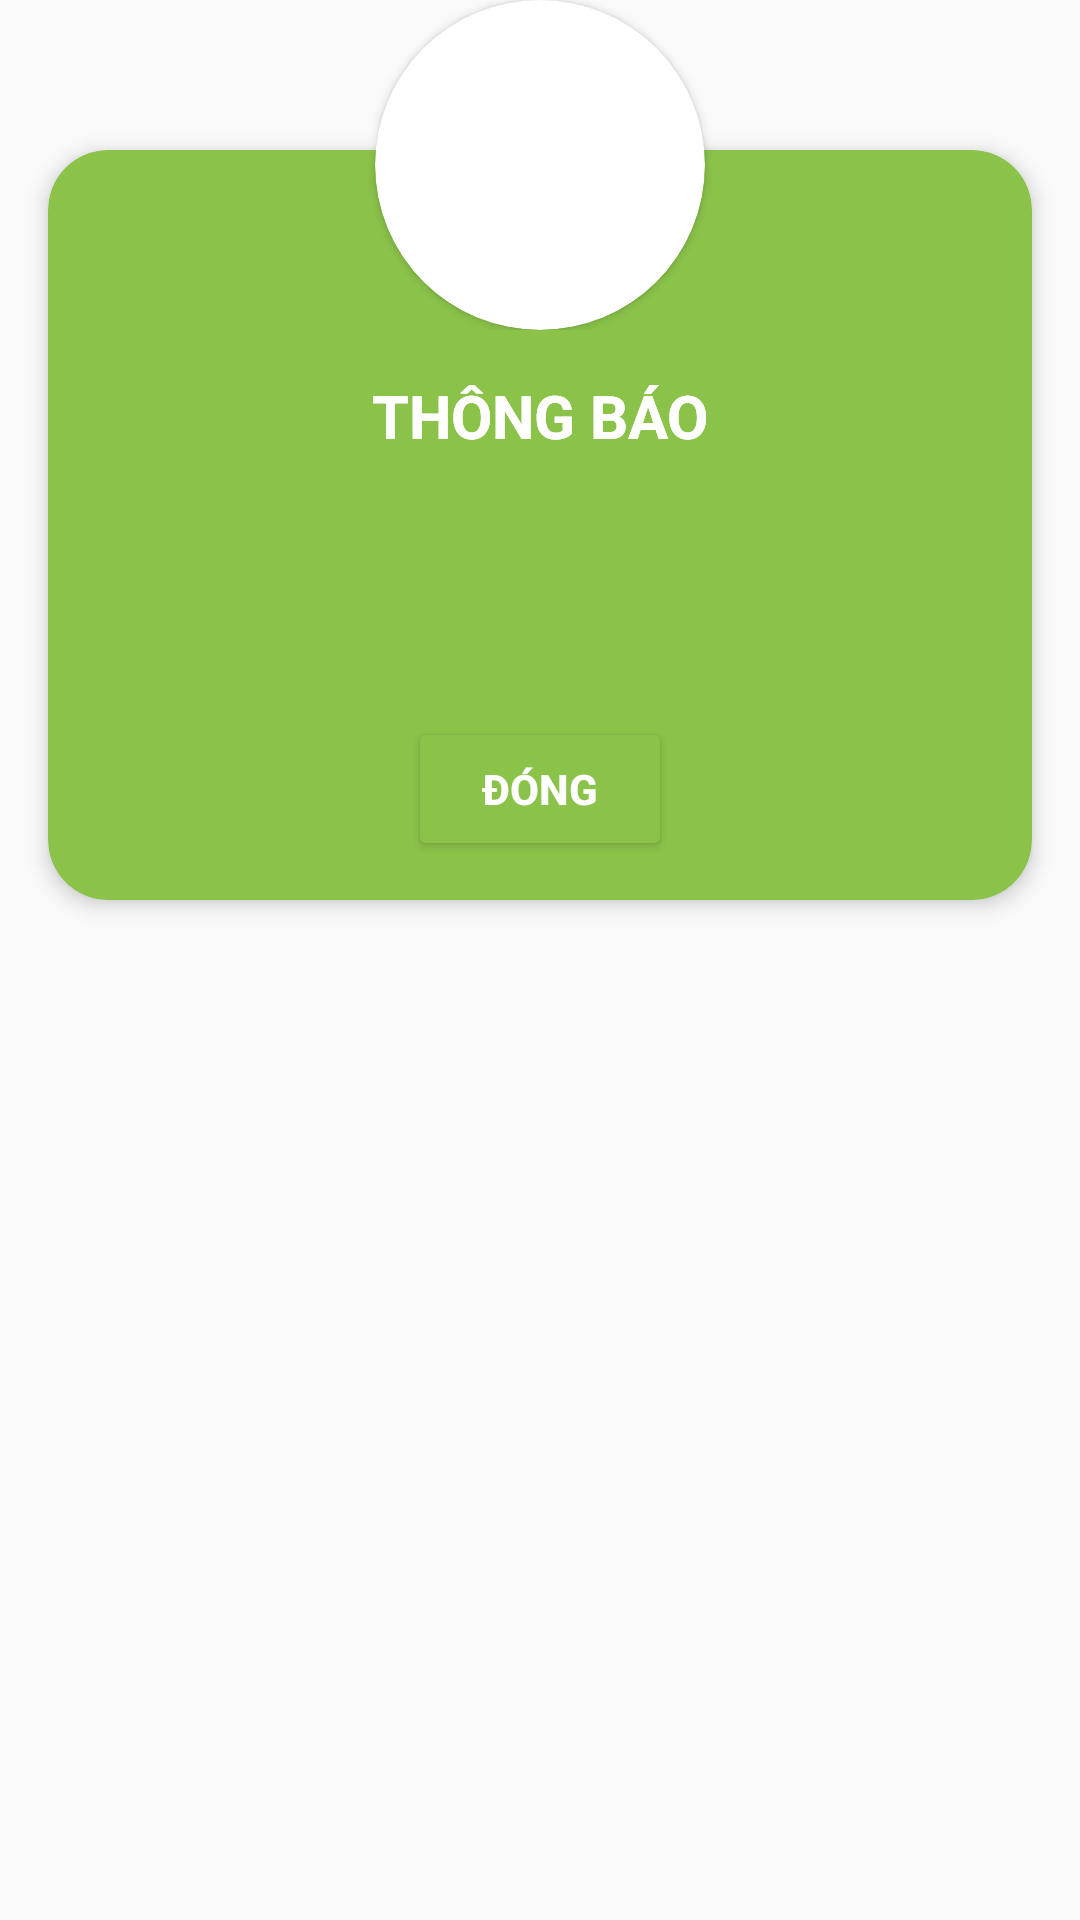

Reconstruct the res/layout file that produces this screen, plus the resources it refers to.
<!-- AndroidManifest.xml: application theme Theme.AppCompat.Light.NoActionBar -->
<!-- res/layout/dialog_confirm_email.xml -->
<?xml version="1.0" encoding="utf-8"?>
<RelativeLayout xmlns:android="http://schemas.android.com/apk/res/android"
    xmlns:app="http://schemas.android.com/apk/res-auto"
    android:layout_width="match_parent"
    android:layout_height="wrap_content"
    android:orientation="vertical">

    <FrameLayout
        android:layout_width="match_parent"
        android:layout_height="wrap_content"
        android:layout_alignParentTop="true"
        android:layout_centerHorizontal="true"
        android:elevation="10dp">

        <androidx.cardview.widget.CardView
            app:cardCornerRadius="100dp"
            android:layout_width="110dp"
            android:layout_height="110dp"
            android:layout_gravity="center"
            android:background="@color/white"
            android:elevation="10dp"
            android:src="@drawable/warn" />

        <ImageView
            android:layout_width="100dp"
            android:layout_height="100dp"
            android:layout_gravity="center"
            android:elevation="10dp"
            android:src="@drawable/warn" />
    </FrameLayout>

    <androidx.cardview.widget.CardView
        app:cardElevation="4dp"
        android:backgroundTint="@color/green"
        android:layout_width="match_parent"
        android:layout_height="250dp"
        android:layout_marginHorizontal="16dp"
        android:layout_marginTop="50dp"
        app:cardCornerRadius="20dp">
        <RelativeLayout
            android:layout_margin="5dp"
            android:gravity="center"
            android:layout_width="match_parent"
            android:layout_height="match_parent"
            android:orientation="vertical">
            <ImageView
                android:scaleType="centerCrop"
                android:src="@drawable/bg2"
                android:layout_width="match_parent"
                android:layout_height="match_parent"/>
            <TextView
                android:layout_marginTop="70dp"
                android:textSize="20sp"
                android:textStyle="bold"
                android:textColor="@color/white"
                android:textAlignment="center"
                android:layout_width="match_parent"
                android:layout_height="wrap_content"
                android:text="THÔNG BÁO"/>
            <TextView
                android:id="@+id/tvTitle"
                android:layout_marginTop="70dp"
                android:textSize="20sp"
                android:textStyle="bold"
                android:textColor="@color/white"
                android:textAlignment="center"
                android:layout_width="match_parent"
                android:layout_height="wrap_content"
                android:text="THÔNG BÁO"/>
            <TextView
                android:padding="8dp"
                android:layout_below="@+id/tvTitle"
                android:id="@+id/tvDes"
                android:textSize="20sp"
                android:textStyle="bold"
                android:textColor="@color/white"
                android:textAlignment="center"
                android:layout_width="match_parent"
                android:layout_height="wrap_content"
               />
            <LinearLayout
                android:layout_alignParentBottom="true"
                android:gravity="center"
                android:layout_marginBottom="8dp"
                android:layout_width="match_parent"
                android:layout_height="wrap_content"
                android:orientation="horizontal">
                <Button
                    android:id="@+id/btnClose"
                    android:textStyle="bold"
                    android:textColor="@color/white"
                    android:backgroundTint="@color/green"
                    android:text="ĐÓNG"
                    android:layout_width="wrap_content"
                    android:layout_height="wrap_content"/>
            </LinearLayout>
        </RelativeLayout>

    </androidx.cardview.widget.CardView>

</RelativeLayout>
<!-- resources referenced by this layout -->
<resources>
  <color name="green">#8BC34A</color>
  <color name="white">#FFFFFF</color>
</resources>
